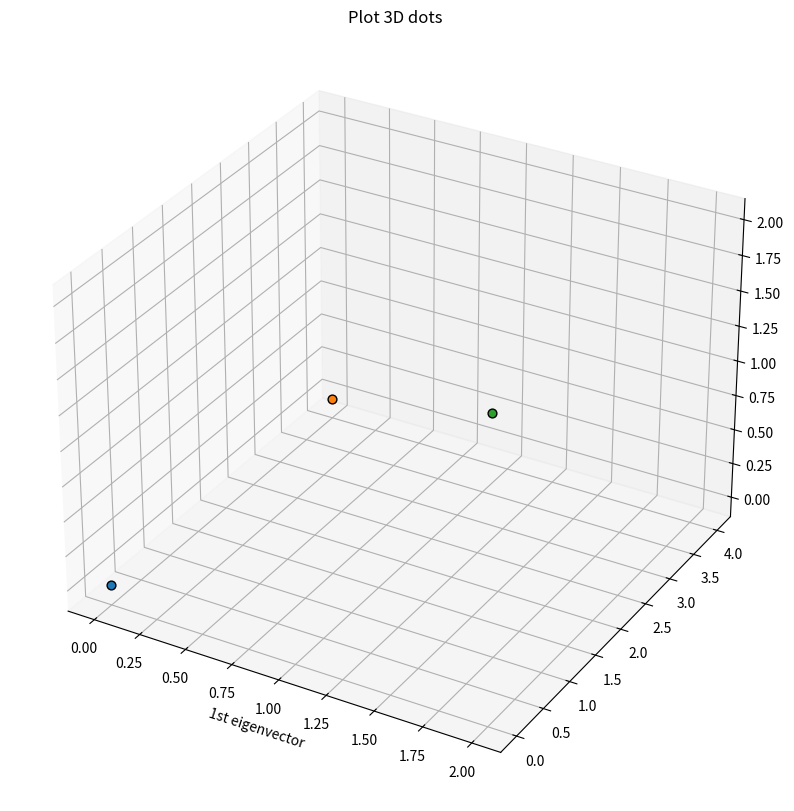

Here is the Python script that generated this plot: (Note: this script raises an exception after producing the figure.)
import matplotlib.pyplot as plt
from mpl_toolkits.mplot3d import Axes3D

fig = plt.figure(1, figsize=(12, 10))
#ax = Axes3D(fig, elev=-150, azim=110) # Works, but dont show the title!
#111 means 1 tall, 1 wide, plot number 1
ax = fig.add_subplot(111, projection='3d')
ax.scatter(0,0,0, c=None,cmap=plt.cm.Set1, edgecolor='k', s=40)
ax.scatter(0,4,0, c=None,cmap=plt.cm.Set1, edgecolor='k', s=40)
ax.scatter(2,0,2, c=None,cmap=plt.cm.Set1, edgecolor='k', s=40)
ax.set_title("Plot 3D dots")
ax.set_xlabel("1st eigenvector")
ax.w_xaxis.set_ticklabels([])
ax.set_ylabel("2nd eigenvector")
ax.w_yaxis.set_ticklabels([])
ax.set_zlabel("3rd eigenvector")
ax.w_zaxis.set_ticklabels([])

#ax.annotate('0.25 on data', (0, 0), textcoords='data', size=20)

ax.text(0,0,0,  '0,0,0', size=20, zorder=1,   color='k') 
ax.text(0,4,0,  '0,4,0', size=20, zorder=1,   color='k') 
ax.text(2,0,2,  '2,0,2', size=20, zorder=1,   color='k') 


plt.show()
